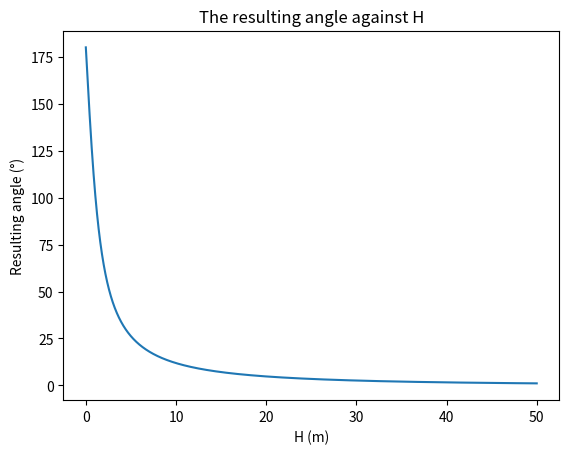

Reproduce this figure in Python.
import matplotlib.pyplot as plt
import numpy as np

# moving particle and resting particle
class par: # particle class

  #vacuum electric permittivity
  vep = 8.8541878128 * 10**-12

# self, mass, electric charge, x acceleration, y acceleration, x velocity, y velocity, x position, y position
  def __init__(self, m, e, xa, ya, xv, yv, xp, yp): 
    self.m = m # (kg)
    self.e = e # (coulomb)
    self.xa = xa # (m/s^2)
    self.xas = [xa]
    self.ya = ya # (m/s^2)
    self.yas = [ya]
    self.xv = xv # (m/s)
    self.xvs = [xv]
    self.yv = yv # (m/s)
    self.yvs = [yv]
    self.xp = xp # (m)
    self.xps = [xp]
    self.yp = yp # (m)
    self.yps = [yp]
  
  def next_position(self):
    self.xp = self.xp + self.xv * time_interval
    self.xps.append(self.xp)
    self.yp = self.yp + self.yv * time_interval
    self.yps.append(self.yp)

  def next_velocity(self):
    self.xv = self.xv + self.xa * time_interval
    self.xvs.append(self.xv)
    self.yv = self.yv + self.ya * time_interval
    self.yvs.append(self.yv)
  
  def next_acceleration(self, other):
    dx = abs(self.xp - other.xp)
    dy = abs(self.yp - other.yp)
    self.xa = (dx * self.e * other.e) / ((dx**2 + dy**2)**1.5 * 4 * np.pi * par.vep * self.m)
    if self.xp < other.xp:
      self.xa = -self.xa
    self.xas.append(self.xa)
    self.ya = (dy * self.e * other.e) / ((dx**2 + dy**2)**1.5 * 4 * np.pi * par.vep * self.m)
    if self.yp < other.yp:
      self.ya = -self.ya
    self.yas.append(self.ya)

# main computational loop
time_interval = 0.2
total_time = 20
ts = np.arange(0, total_time+time_interval, time_interval)

# alpha particle
apm = 6.6446573357 * 10**-27
apc = 2 * 1.602176634 * 10**-19
hmax = 50
hs = np.arange(0, hmax+0.01, 0.01)
aps = []
for h in hs:
  aps.append(par(apm, apc, 0, 0, 2, 0, 0, h))
  
ap1 = par(apm, apc, 0, 0, 2, 0, 0, 0)
# par2 is an gold nucleus
gnm = 196.966543 * 1.660539 * 10**-27
gnc = 79 * 1.602176634 * 10**-19
gn = par(gnm, gnc, 0, 0, 0, 0, 10, 0)

# main computation loop
for t in ts[1:]:
  i = 0
  for h in hs:
    aps[i].next_position()
    aps[i].next_velocity()
    aps[i].next_acceleration(gn)
    i = i + 1

# computation loop for finding the angle
angles = []
i = 0
for h in hs:
    angle = np.degrees(np.arctan(aps[i].yv / aps[i].xv))
    if angle < 0:
      angle = 180 + angle
    elif angle == 0:
      angle = 180
    elif angle > 0:
      angle = angle
    angles.append(angle)
    i = i + 1
print(angles)

# plotting the angle against h
i = 0
plt.plot(hs, angles)
plt.ylabel('Resulting angle (°)')
plt.xlabel('H (m)')
plt.title('The resulting angle against H')
plt.show()
